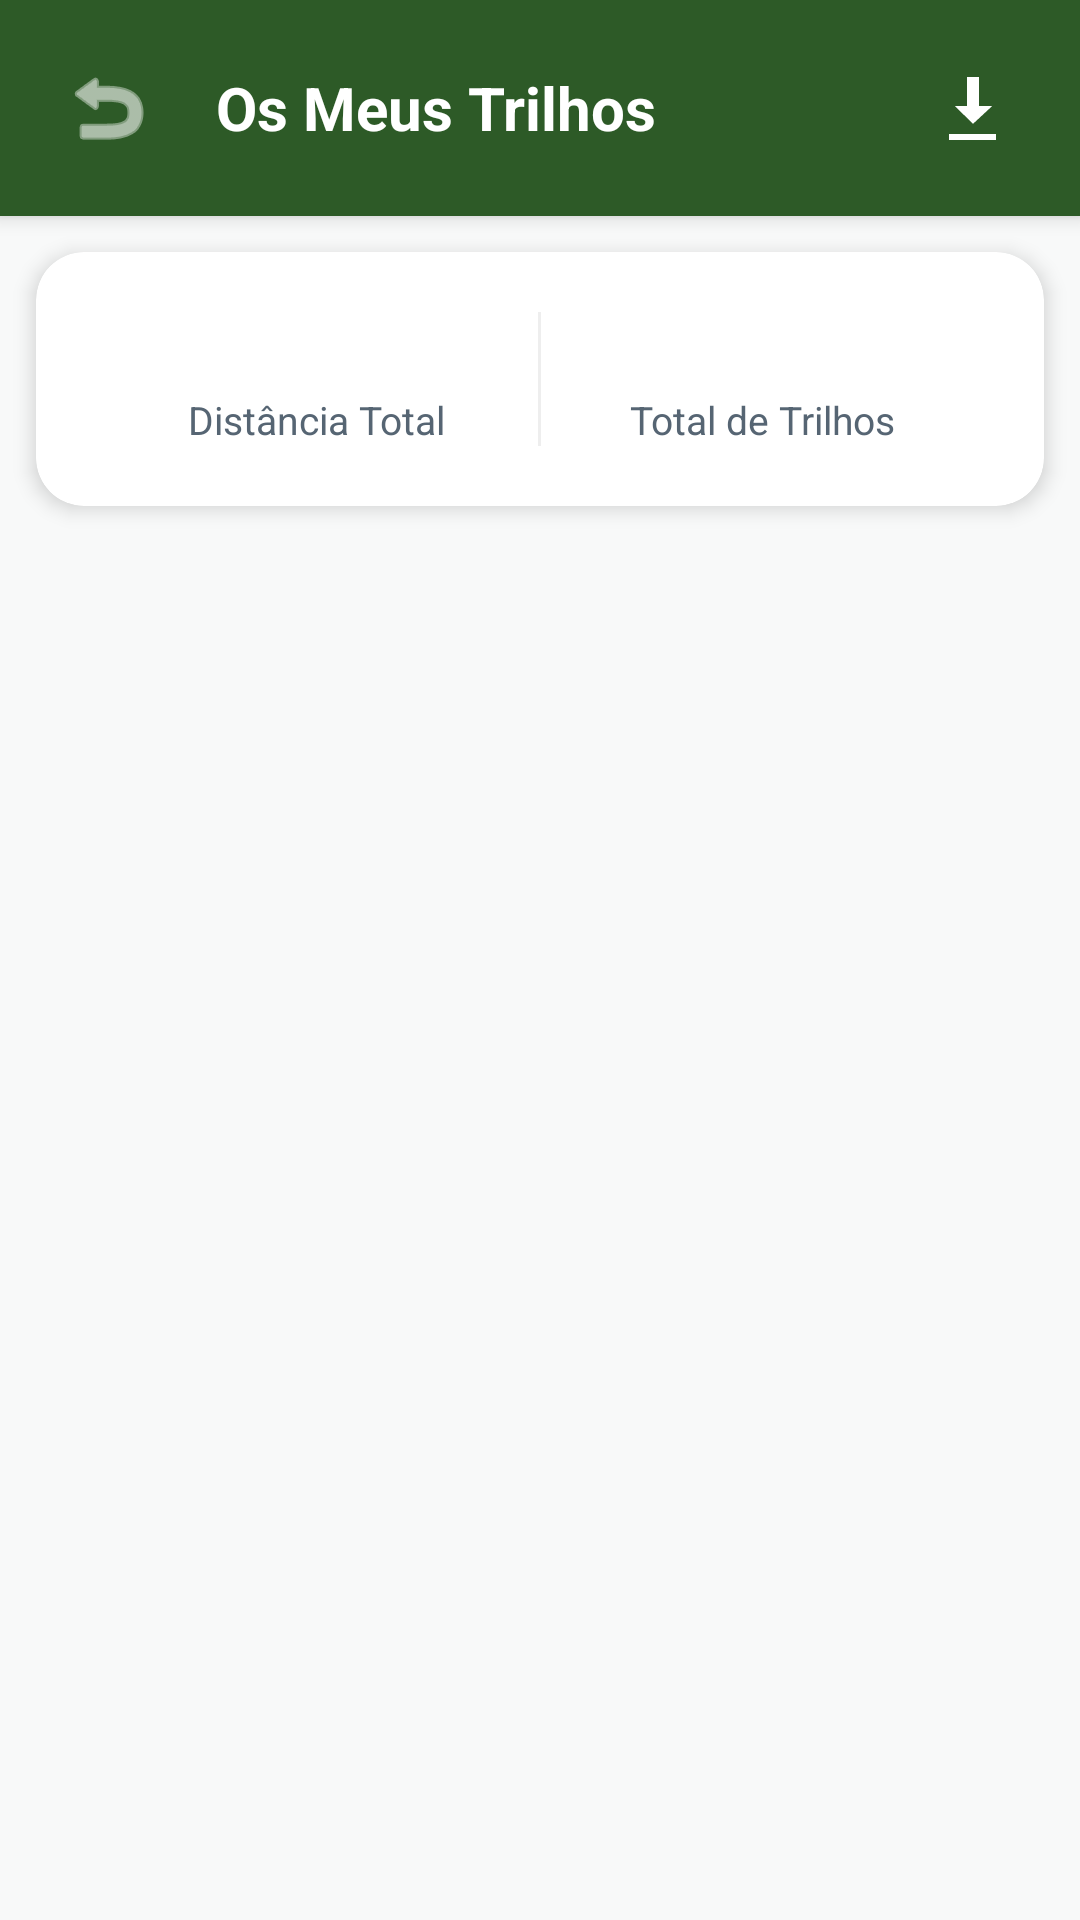

Here is an Android app screen rendered from its layout file. Give the layout XML and the strings, colors and styles it references.
<!-- AndroidManifest.xml: application theme Theme.Trekka -->
<!-- res/layout/activity_history.xml -->
<?xml version="1.0" encoding="utf-8"?>
<LinearLayout xmlns:android="http://schemas.android.com/apk/res/android"
    xmlns:app="http://schemas.android.com/apk/res-auto"
    android:layout_width="match_parent"
    android:layout_height="match_parent"
    android:background="@color/background"
    android:orientation="vertical">

    
    <LinearLayout
        android:layout_width="match_parent"
        android:layout_height="wrap_content"
        android:background="@color/green_primary"
        android:gravity="center_vertical"
        android:orientation="horizontal"
        android:padding="12dp"
        android:elevation="4dp">

        <ImageButton
            android:id="@+id/btnBack"
            android:layout_width="48dp"
            android:layout_height="48dp"
            android:background="?attr/selectableItemBackgroundBorderless"
            android:contentDescription="@string/voltar"
            android:src="@android:drawable/ic_menu_revert"
            app:tint="@color/white" />

        <TextView
            android:layout_width="wrap_content"
            android:layout_height="wrap_content"
            android:layout_marginStart="12dp"
            android:text="@string/os_meus_trilhos"
            android:textColor="@color/white"
            android:textSize="20sp"
            android:textStyle="bold" />

        <View
            android:layout_width="0dp"
            android:layout_height="0dp"
            android:layout_weight="1" />

        <ImageButton
            android:id="@+id/btnSync"
            android:layout_width="48dp"
            android:layout_height="48dp"
            android:background="?attr/selectableItemBackgroundBorderless"
            android:contentDescription="@string/sincronizar"
            android:src="@android:drawable/stat_sys_download_done"
            app:tint="@color/white" />
    </LinearLayout>

    
    <androidx.cardview.widget.CardView
        android:id="@+id/statsCard"
        android:layout_width="match_parent"
        android:layout_height="wrap_content"
        android:layout_margin="12dp"
        app:cardCornerRadius="16dp"
        app:cardElevation="4dp"
        app:cardBackgroundColor="@color/white">

        <LinearLayout
            android:layout_width="match_parent"
            android:layout_height="wrap_content"
            android:orientation="horizontal"
            android:padding="20dp"
            android:weightSum="2"
            xmlns:tools="http://schemas.android.com/tools">

            
            <LinearLayout
                android:layout_width="0dp"
                android:layout_height="wrap_content"
                android:layout_weight="1"
                android:gravity="center"
                android:orientation="vertical">

                <TextView
                    android:id="@+id/txtTotalDistance"
                    android:layout_width="wrap_content"
                    android:layout_height="wrap_content"
                    tools:text="0.00 km"
                    android:textColor="@color/green_primary"
                    android:textSize="20sp"
                    android:textStyle="bold" />

                <TextView
                    android:layout_width="wrap_content"
                    android:layout_height="wrap_content"
                    android:text="@string/total_distance"
                    android:textColor="@color/text_medium"
                    android:textSize="13sp" />
            </LinearLayout>

            
            <View
                android:layout_width="1dp"
                android:layout_height="match_parent"
                android:background="#EEE" />

            
            <LinearLayout
                android:layout_width="0dp"
                android:layout_height="wrap_content"
                android:layout_weight="1"
                android:gravity="center"
                android:orientation="vertical">

                <TextView
                    android:id="@+id/txtTotalTrails"
                    android:layout_width="wrap_content"
                    android:layout_height="wrap_content"
                    tools:text="0"
                    android:textColor="@color/green_primary"
                    android:textSize="20sp"
                    android:textStyle="bold" />

                <TextView
                    android:layout_width="wrap_content"
                    android:layout_height="wrap_content"
                    android:text="@string/total_trails"
                    android:textColor="@color/text_medium"
                    android:textSize="13sp" />
            </LinearLayout>

        </LinearLayout>
    </androidx.cardview.widget.CardView>

    
    <androidx.recyclerview.widget.RecyclerView
        android:id="@+id/recyclerViewTrails"
        android:layout_width="match_parent"
        android:layout_height="match_parent"
        android:clipToPadding="false"
        android:paddingVertical="4dp" />

</LinearLayout>
<!-- resources referenced by this layout -->
<resources>
  <color name="background">#F8F9F9</color>
  <color name="green_primary">#2D5A27</color>
  <color name="text_medium">#566573</color>
  <color name="white">#FFFFFFFF</color>
  <string name="os_meus_trilhos">Os Meus Trilhos</string>
  <string name="sincronizar">Sincronizar</string>
  <string name="total_distance">Distância Total</string>
  <string name="total_trails">Total de Trilhos</string>
  <string name="voltar">Voltar</string>
  <style name="Theme.Trekka" parent="Base.Theme.Trekka" />
  <style name="Base.Theme.Trekka" parent="Theme.Material3.DayNight.NoActionBar">
          
          
      </style>
</resources>
